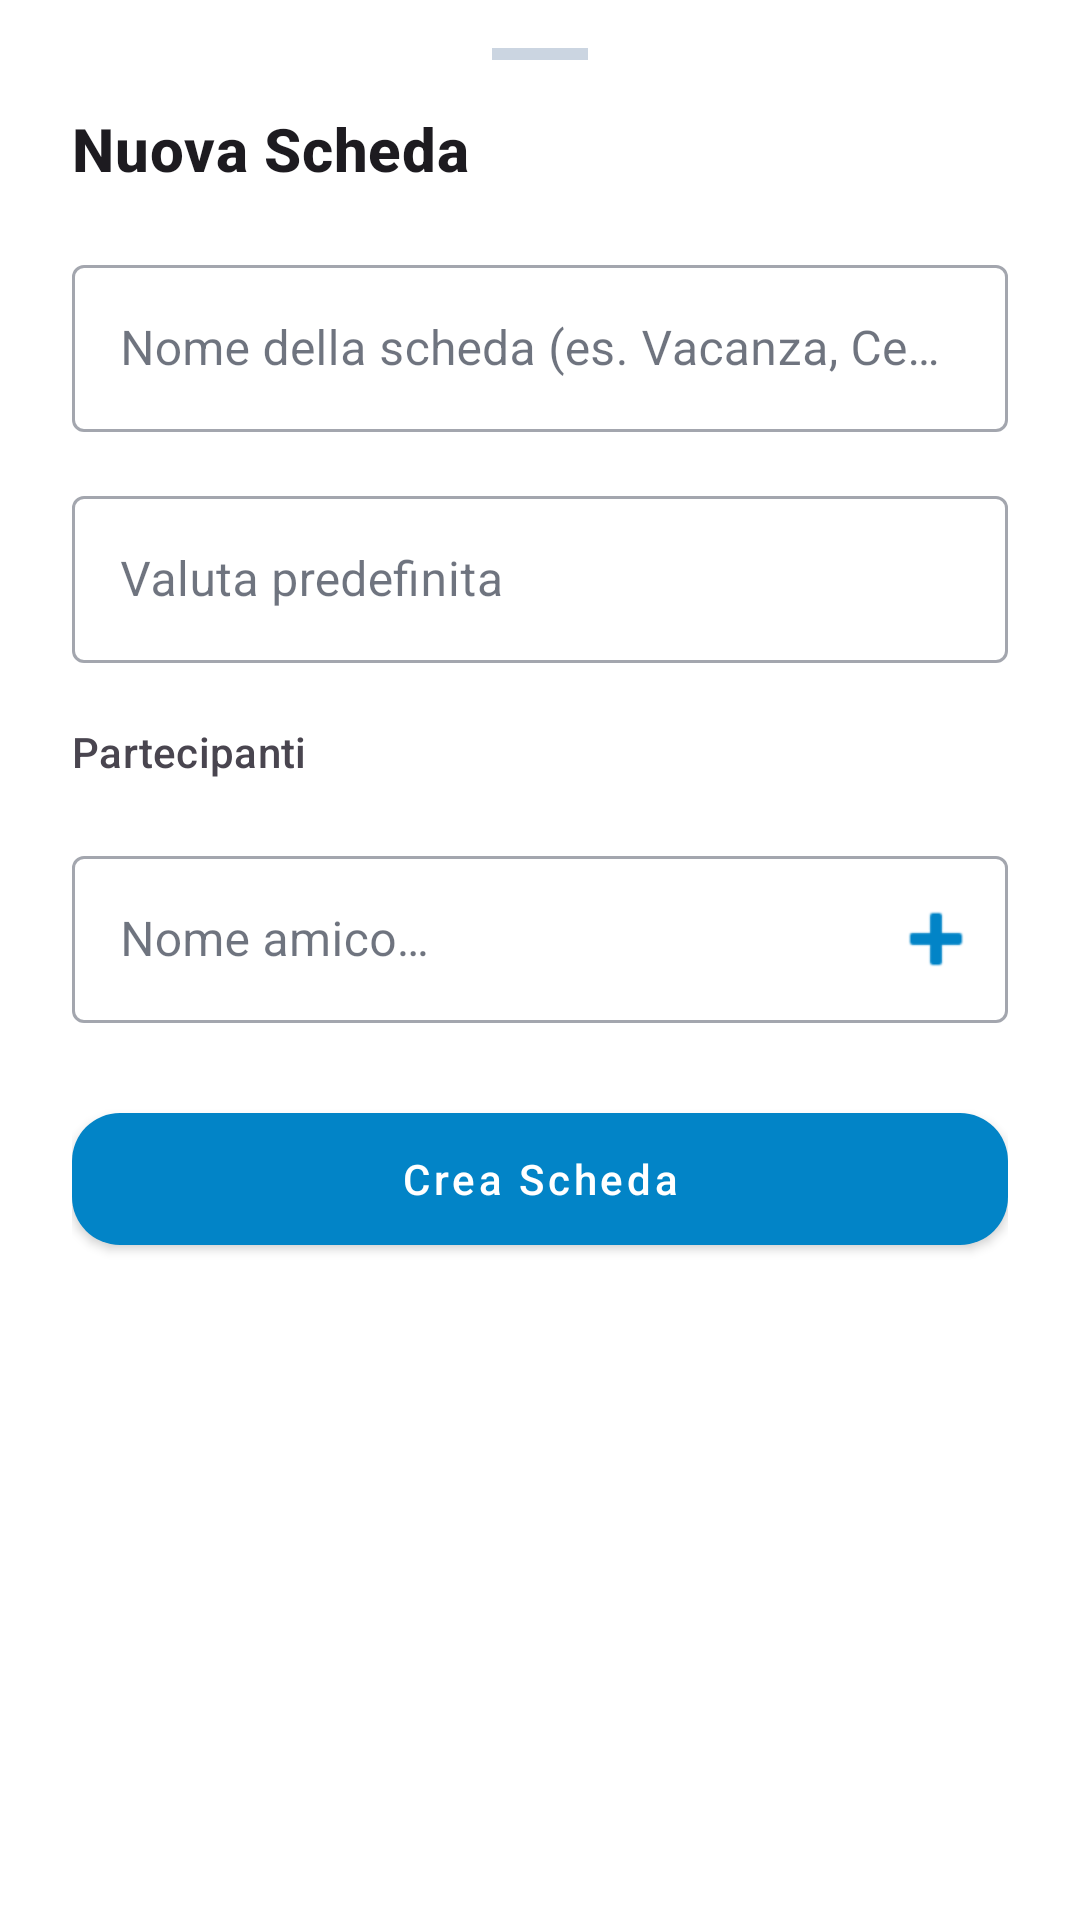

Write the Android layout XML for this screen, with the resource values it uses.
<!-- AndroidManifest.xml: application theme Theme.PariPariApp -->
<!-- res/layout/bottom_sheet_nuova_scheda.xml -->
<?xml version="1.0" encoding="utf-8"?>
<LinearLayout
    xmlns:android="http://schemas.android.com/apk/res/android"
    xmlns:app="http://schemas.android.com/apk/res-auto"
    xmlns:tools="http://schemas.android.com/tools"
    android:layout_width="match_parent"
    android:layout_height="wrap_content"
    android:orientation="vertical"
    android:paddingHorizontal="24dp"
    android:paddingTop="8dp"
    android:paddingBottom="24dp">

    
    <View style="@style/Widget_PariPari_BottomSheetDragHandle" />

    
    <TextView
        android:layout_width="wrap_content"
        android:layout_height="wrap_content"
        android:text="@string/title_nuova_scheda"
        android:textAppearance="@style/TextAppearance.MaterialComponents.Headline6"
        android:textStyle="bold"
        android:layout_marginBottom="20dp" />

    
    <com.google.android.material.textfield.TextInputLayout
        android:id="@+id/til_nome_scheda"
        style="@style/Widget.MaterialComponents.TextInputLayout.OutlinedBox"
        android:layout_width="match_parent"
        android:layout_height="wrap_content"
        android:hint="@string/hint_nome_scheda"
        android:layout_marginBottom="16dp">

        <com.google.android.material.textfield.TextInputEditText
            android:id="@+id/et_nome_scheda"
            android:layout_width="match_parent"
            android:layout_height="wrap_content"
            android:inputType="textCapSentences"
            android:maxLines="1"
            android:imeOptions="actionNext"
            android:importantForAutofill="no" />

    </com.google.android.material.textfield.TextInputLayout>

    
    <com.google.android.material.textfield.TextInputLayout
        android:id="@+id/til_valuta_scheda"
        style="@style/Widget.MaterialComponents.TextInputLayout.OutlinedBox"
        android:layout_width="match_parent"
        android:layout_height="wrap_content"
        android:hint="@string/label_valuta_predefinita"
        app:startIconDrawable="@drawable/ic_valuta"
        app:endIconMode="custom"
        app:endIconDrawable="@drawable/ic_arrow_drop_down"
        android:layout_marginBottom="20dp">

        <com.google.android.material.textfield.TextInputEditText
            android:id="@+id/et_valuta_scheda"
            android:layout_width="match_parent"
            android:layout_height="wrap_content"
            android:focusable="false"
            android:clickable="true"
            android:cursorVisible="false"
            android:inputType="none"
            android:importantForAutofill="no" />

    </com.google.android.material.textfield.TextInputLayout>

    
    <TextView
        android:layout_width="wrap_content"
        android:layout_height="wrap_content"
        android:text="@string/label_partecipanti"
        android:textAppearance="@style/TextAppearance.MaterialComponents.Subtitle2"
        android:textColor="?android:attr/textColorSecondary"
        android:layout_marginBottom="8dp" />

    
    <com.google.android.material.chip.ChipGroup
        android:id="@+id/chip_group_partecipanti"
        android:layout_width="match_parent"
        android:layout_height="wrap_content"
        android:layout_marginBottom="12dp"
        app:chipSpacing="8dp" />

    
    <com.google.android.material.textfield.TextInputLayout
        android:id="@+id/til_nuovo_partecipante"
        style="@style/Widget.MaterialComponents.TextInputLayout.OutlinedBox"
        android:layout_width="match_parent"
        android:layout_height="wrap_content"
        android:hint="@string/hint_nuovo_partecipante"
        app:endIconMode="custom"
        app:endIconDrawable="@android:drawable/ic_input_add"
        app:endIconTint="?attr/colorPrimary"
        android:layout_marginBottom="24dp">

        <com.google.android.material.textfield.TextInputEditText
            android:id="@+id/et_nuovo_partecipante"
            android:layout_width="match_parent"
            android:layout_height="wrap_content"
            android:inputType="textCapWords"
            android:maxLines="1"
            android:imeOptions="actionDone"
            android:importantForAutofill="no" />

    </com.google.android.material.textfield.TextInputLayout>

    
    <com.google.android.material.button.MaterialButton
        android:id="@+id/btn_crea_scheda"
        style="@style/Widget.MaterialComponents.Button"
        android:layout_width="match_parent"
        android:layout_height="56dp"
        android:text="@string/btn_crea_scheda"
        android:textAllCaps="false"
        app:cornerRadius="16dp" />

</LinearLayout>
<!-- resources referenced by this layout -->
<resources>
  <string name="btn_crea_scheda">Crea Scheda</string>
  <string name="hint_nome_scheda">Nome della scheda (es. Vacanza, Cena)</string>
  <string name="hint_nuovo_partecipante">Nome amico…</string>
  <string name="label_partecipanti">Partecipanti</string>
  <string name="label_valuta_predefinita">Valuta predefinita</string>
  <string name="title_nuova_scheda">Nuova Scheda</string>
  <style name="Widget_PariPari_BottomSheetDragHandle">
          <item name="android:layout_width">32dp</item>
          <item name="android:layout_height">4dp</item>
          <item name="android:layout_gravity">center_horizontal</item>
          <item name="android:layout_marginTop">8dp</item>
          <item name="android:layout_marginBottom">16dp</item>
          <item name="android:background">?attr/colorOutlineVariant</item>
      </style>
  <style name="Theme.PariPariApp" parent="AppTheme" />
  <color name="md_theme_primary">#0284C7</color>
  <color name="md_theme_onPrimary">#FFFFFF</color>
  <color name="md_theme_primaryContainer">#E0F2FE</color>
  <color name="md_theme_onPrimaryContainer">#0369A1</color>
  <color name="md_theme_secondary">#7C3AED</color>
  <color name="md_theme_onSecondary">#FFFFFF</color>
  <color name="md_theme_secondaryContainer">#F3E8FF</color>
  <color name="md_theme_onSecondaryContainer">#5B21B6</color>
  <color name="md_theme_tertiary">#E11D48</color>
  <color name="md_theme_onTertiary">#FFFFFF</color>
  <color name="md_theme_tertiaryContainer">#FFE4E6</color>
  <color name="md_theme_onTertiaryContainer">#9F1239</color>
  <color name="md_theme_error">#B91C1C</color>
  <color name="md_theme_onError">#FFFFFF</color>
  <color name="md_theme_errorContainer">#FEE2E2</color>
  <color name="md_theme_onErrorContainer">#7F1D1D</color>
  <color name="md_theme_background">#F8FAFC</color>
  <color name="md_theme_onBackground">#0F172A</color>
  <color name="md_theme_surface">#FFFFFF</color>
  <color name="md_theme_onSurface">#0F172A</color>
  <color name="md_theme_surfaceVariant">#E2E8F0</color>
  <color name="md_theme_onSurfaceVariant">#475569</color>
  <color name="md_theme_outline">#94A3B8</color>
  <color name="md_theme_outlineVariant">#CBD5E1</color>
  <color name="md_theme_inverseSurface">#0F172A</color>
  <color name="md_theme_inverseOnSurface">#F8FAFC</color>
  <color name="md_theme_inversePrimary">#38BDF8</color>
  <color name="md_theme_surfaceDim">#E2E8F0</color>
  <color name="md_theme_surfaceBright">#FFFFFF</color>
  <color name="md_theme_surfaceContainerLowest">#FFFFFF</color>
  <color name="md_theme_surfaceContainerLow">#F8FAFC</color>
  <color name="md_theme_surfaceContainer">#F1F5F9</color>
  <color name="md_theme_surfaceContainerHigh">#E2E8F0</color>
  <color name="md_theme_surfaceContainerHighest">#CBD5E1</color>
  <style name="Widget.PariPari.Snackbar" parent="Widget.Material3.Snackbar">
          <item name="shapeAppearance">@style/ShapeAppearance.PariPari.Snackbar</item>
          <item name="backgroundTint">?attr/colorSurfaceContainerHighest</item>
          <item name="actionTextColorAlpha">1.0</item>
          <item name="animationMode">slide</item>
      </style>
  <style name="ThemeOverlay.PariPari.BottomSheetDialog" parent="ThemeOverlay.Material3.BottomSheetDialog">
          <item name="bottomSheetStyle">@style/Widget.PariPari.BottomSheet</item>
      </style>
  <style name="ShapeAppearance.PariPari.Snackbar" parent="ShapeAppearance.Material3.Corner.Full">
          <item name="cornerSize">20dp</item>
      </style>
  <style name="Widget.PariPari.BottomSheet" parent="Widget.Material3.BottomSheet">
          <item name="shapeAppearance">@style/ShapeAppearance.PariPari.BottomSheet</item>
      </style>
  <style name="ShapeAppearance.PariPari.BottomSheet" parent="ShapeAppearance.Material3.Corner.None">
          <item name="cornerSizeTopLeft">28dp</item>
          <item name="cornerSizeTopRight">28dp</item>
      </style>
</resources>
